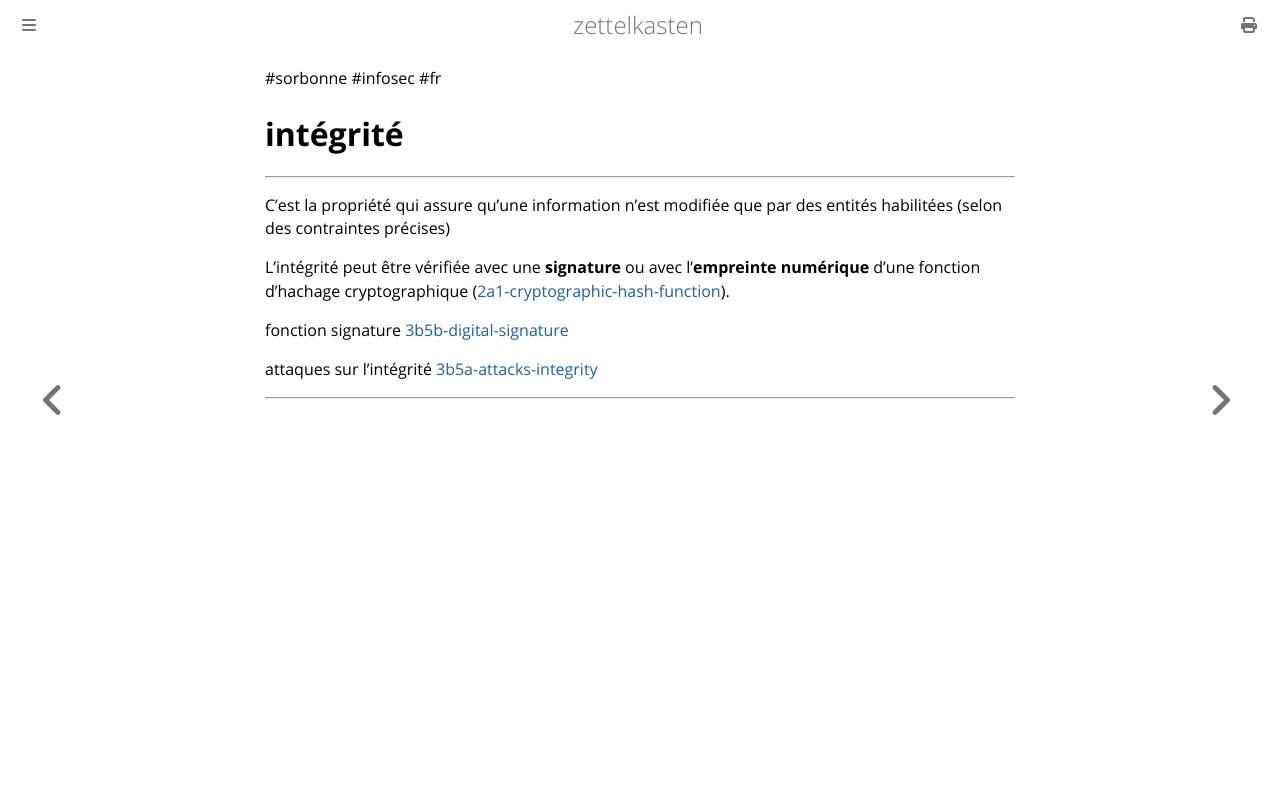

repository: aliasgwynplaine/z · page: 3b5-integrite.html · generator: mdbook

#sorbonne #infosec #fr 
# intégrité
---
C'est la propriété qui assure qu'une information n'est modifiée que par des entités habilitées (selon des contraintes précises)

L’intégrité peut être vérifiée avec une **signature** ou avec l'**empreinte numérique** d'une fonction d'hachage cryptographique ([2a1-cryptographic-hash-function](2a1-cryptographic-hash-function.md)).

fonction signature [3b5b-digital-signature](3b5b-digital-signature.md)

attaques sur l'intégrité [3b5a-attacks-integrity](3b5a-attacks-integrity.md)


---
